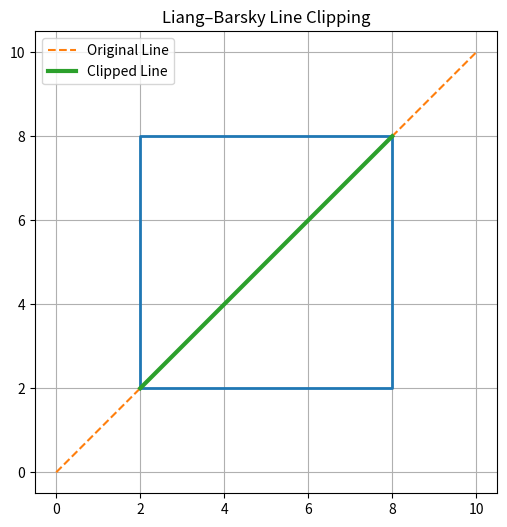

Here is the Python script that generated this plot:
import matplotlib.pyplot as plt

# Global window + line
xmin, ymin, xmax, ymax = 2, 2, 8, 8
x1, y1, x2, y2 = 0, 0, 10, 10

def liang():
    dx, dy = x2 - x1, y2 - y1
    u1, u2 = 0, 1

    for p, q in [(-dx, x1-xmin), (dx, xmax-x1),
                 (-dy, y1-ymin), (dy, ymax-y1)]:

        if p == 0 and q < 0: return None
        if p:
            t = q / p
            u1 = max(u1, t) if p < 0 else u1
            u2 = min(u2, t) if p > 0 else u2

    if u1 > u2: return None

    return (x1 + u1*dx, y1 + u1*dy,
            x1 + u2*dx, y1 + u2*dy)


result = liang()

plt.figure(figsize=(6,6))

plt.plot([xmin,xmax,xmax,xmin,xmin],
         [ymin,ymin,ymax,ymax,ymin], lw=2)

plt.plot([x1,x2],[y1,y2],'--', label="Original Line")

if result:
    plt.plot([result[0],result[2]],
             [result[1],result[3]], lw=3, label="Clipped Line")

plt.gca().set_aspect('equal')
plt.grid(True)
plt.legend()
plt.title("Liang–Barsky Line Clipping")
plt.show()
